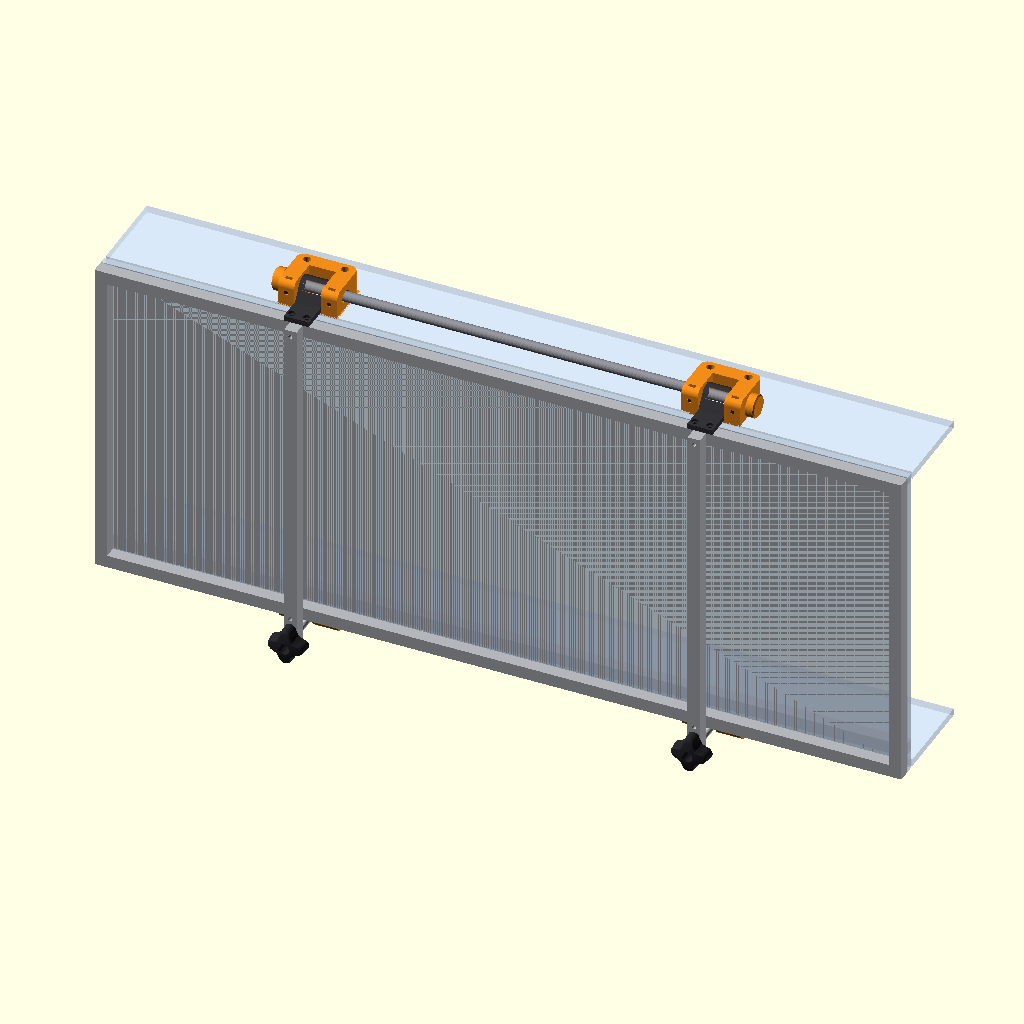
Cell 1: the model at its default parameters.
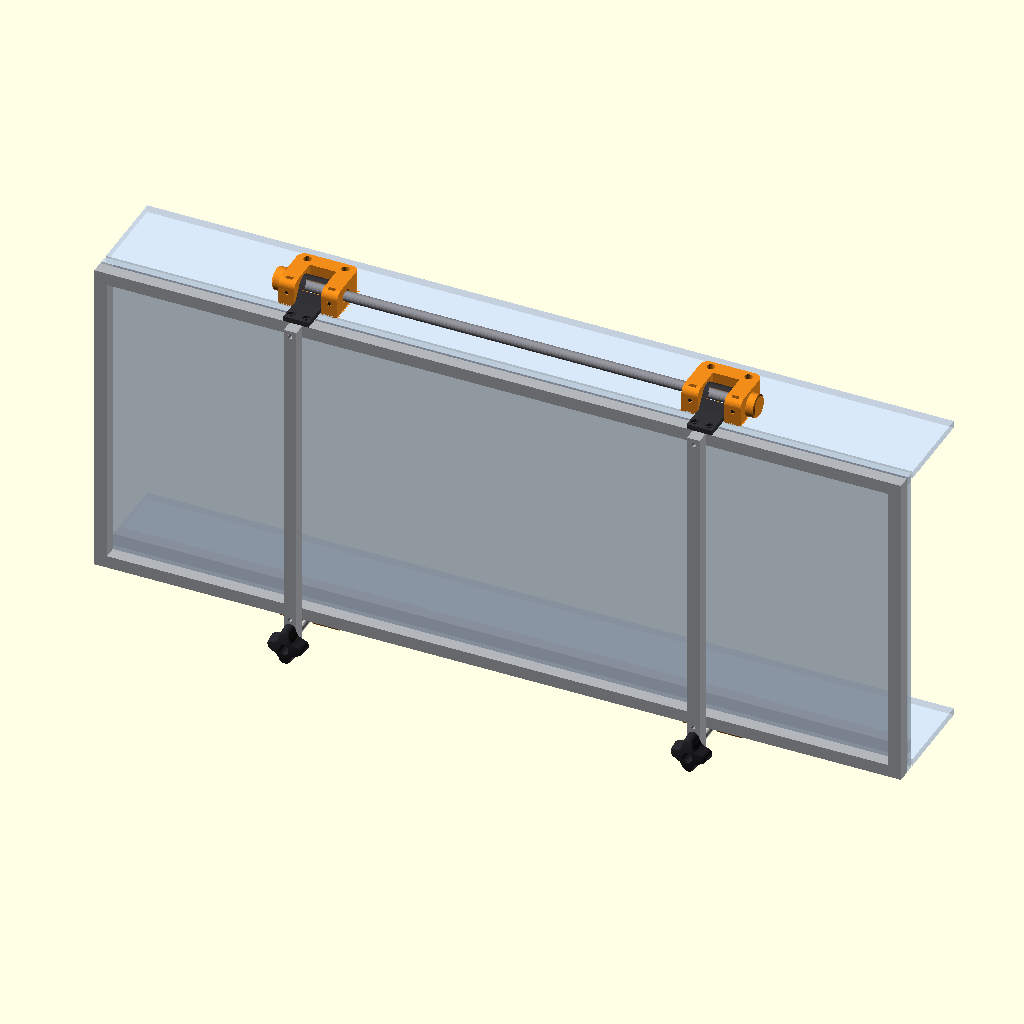
Cell 2: the same model with vhb = 2.
The same orthographic view direction (rotation 55°, 0°, 25°; colour scheme Cornfield) for every cell, with the view re-fitted per cell, so scale and position can differ between cells.
OpenSCAD source file scad/2026-11-04_door_mounts.scad:
// 2026-11-04: door mounting, flipped: hooks at the top, swing-bolt latches at the bottom.
// 2026-11-05: installed the other way up (hinge at the bottom, latches on top): this file still
// draws hinge-on-top, and the assembly mirrors it (flip()). The parts themselves don't change.
// The door acrylic is a plain 640 x 258 rectangle with no holes; its outside 1010 frame is
// bonded on with VHB, and everything mounts to that frame with M3 T-nuts.
//  Top (x2, at 1/4 and 3/4 of the width): a printed J-hook on the door frame's top face hangs
//    over an 8 mm bar carried by a printed loop on the top panel's front edge; see below.
//  Bottom (x2): the swing-latch saddle (2026-11-03_swing_latch.scad, v4/v5) upside down under
//    the box's bottom front edge (screwed up through the bottom panel into the bottom 1010
//    member's bottom slot). Its M5 knob screw swings up into a U-slot in a printed catch on
//    the door frame's bottom face; tightening pulls the bottom edge in. Loosened, the screw
//    swings down and hangs. The box's front overhangs the bay by 41 mm, so the underside is
//    clear, and there is ~350 mm of open space below.
// Removing the door: loosen the 2 knobs, swing the screws down, tilt the bottom out, lift off.
// part = "assembly" | "hook" | "keeper" (the loop) | "bar_cap" | "upright" (2026-11-19, replaces the catch) | "catch" | "catch_print" | "knob" | "handle"; swing = 0 (latched) .. 90 (hanging).
// Box axes: y = 0 the shell's front face, z = 0 the box bottom. Units mm.

use <2026-11-03_swing_latch.scad>

part  = "assembly";
swing = 0;

X = 640; Z = 258; t = 5.8; ext = 10; foam = 2.1;
door_y0 = -foam - t;                 // door outer face (-7.9)
vhb     = 1.0;                       // 3M 4910 tape, 40 mil, between the door and its frame
df_y    = [door_y0 - vhb - ext, door_y0 - vhb];  // door frame, front to back (-18.9 .. -8.9)
df_mid  = (df_y[0] + df_y[1]) / 2;   // its slot line (-13.9)
mount_x = [X / 4, 3 * X / 4];

// ---------------- top: loop with bar + J-hook (Justin's sketch, 2026-11-04) ----------------
// The loop is a printed U on the top panel at the front edge, its 2 M3 screws down through the
// back wall and the top panel, behind the 1010 member, into washers and nylock nuts inside the
// box. It carries an 8 mm steel bar along x in a short y-slot. The bar is oily and slid out of
// a plain bore in the test print, so it is ONE bar from loop to loop (cut from a spare 400 rod:
// 320 between the loops + 47 + 2 x 6 = 379; 2026-11-11: 2 x 7 = 381, bottoms in the caps) with a large push-on end cap at each end, against
// the outer face of each loop (Justin, 2026-11-04).
// Top seal adjuster: per cheek, an M3 x 10 grub screw from the loop's front face (1.5 mm hex
// key) runs through a captured nut (dropped in from the top) and bears on the bar's front.
// Turning in pushes the bar back, which pulls the hooks and the door's top edge into the foam
// (0.5 mm per turn, 3 mm travel). Flush grubs, not knobs: a knob in front of the loop blocks the
// door frame as the door swings. The nut reacts forward against a 4 mm front wall.
// The hinge (was a 120 deg hook; Justin, 2026-11-05) sits on the door frame's top face and runs
// back over the door's top edge and the box's top front corner to a full ring around the bar, so
// the door swings on the bar and can't fall off it. The arm rests on the top panel and carries
// the door when closed; the back of the ring holds the top edge in. rise lifts the whole
// bar/ring system on a solid riser under the arm (3 and 8 tried; 0 since the riser needed
// support). The ring runs on the bar on 3 ribs (the fit of the end cap that spun with no gap),
// and a gusset ties it to the arm. Fitting: set the rings between the cheeks, slide the bar through, cap the
// ends; removing the door: pull one cap and slide the bar out. The gap between the cheeks is
// closed at the back (a 12 mm wall behind the ring's reach) for strength.
rise    = 0;                         // whole bar/hook system raised this far
lp      = [47, 38, 20 + rise];       // loop overall x, y (from y = 0), z (on the top panel)
ch_w    = 21;                        // gap between the cheeks, for the hook
slot_l  = 26;                        // the gap runs back to y = 26 (ring reaches 24.5 at full travel); solid behind
bar_d   = 8; bar_yz = [14.5, Z + 10 + rise];   // bar centre (mid travel): 14.5 behind the front face, 10 + rise above the box top
travel  = 3;                         // bar's y-slot travel
adj_x   = (ch_w / 2 + 47 / 2) / 2;   // adjusters on the cheeks' centre lines (17)
nut_af  = 5.36;                      // Justin's M3 nuts: 5.36 across flats, 2.15 thick
nut     = [nut_af + 0.3, 2.6]; nut_y = 4;   // pocket width, thickness; 4 mm front wall
grub_l  = 10;
bar_bore = 8.25;                     // printed horizontal: the rod slid in 8.25 on the gauge
hk_w    = 20; hk_t = 4;              // hook width, material thickness
ri      = 4.3;                       // ring bore radius: 8.6 bore with 3 ribs, tips at 8.1: the end cap that
ring_tip = 8.1;                      // spun on the rod with no visible gap (Justin, 2026-11-05)
cc      = [bar_yz[0] + bar_d / 2 - ring_tip / 2, bar_yz[1]];   // ring centre: the back rib on the back of the bar when closed
screw_xy = [[-15, 32], [15, 32]];    // loop screws, in the back wall (top panel holes to match)

back_r  = 6;                         // loop's back corners, top view
front_r = 6;                         // front top corner fillet, matching the back corners
module loop_side2d() difference() {   // in (y, z): front top corner rounded
    translate([0, Z]) square([lp[1], lp[2]]);
    difference() {
        translate([-1, Z + lp[2] - front_r]) square([front_r + 1, front_r + 1]);
        translate([front_r, Z + lp[2] - front_r]) circle(r = front_r, $fn = 64);
    }
}
module loop_top2d() hull() {   // in (x, y): back corners rounded
    translate([-lp[0] / 2, 0]) square([lp[0], 1]);
    for (m = [-1, 1]) translate([m * (lp[0] / 2 - back_r), lp[1] - back_r]) circle(r = back_r, $fn = 48);
}
module keeper() {   // the loop: a U (two cheeks joined at the back), printed base down; 2 x M3 x 16 + nylock, 2 x M3 nut + M3 x 10 grub; the bar slides in
    intersection() {
        difference() {
            translate([-lp[0] / 2, 0, Z]) cube(lp);
            translate([-ch_w / 2, -1, Z - 1]) cube([ch_w, slot_l + 1, lp[2] + 2]);          // gap for the hook, closed at the back
            translate([-lp[0] / 2 - 1, 0, 0]) rotate([90, 0, 90]) linear_extrude(lp[0] + 2) hull()
                for (dy = [-travel / 2, travel / 2]) translate(bar_yz + [dy, 0]) circle(d = bar_bore, $fn = 32);   // bar slot
            for (m = [-1, 1]) translate([m * adj_x, 0, bar_yz[1]]) {
                translate([0, -1, 0]) rotate([-90, 0, 0]) cylinder(d = 3.4, h = bar_yz[0], $fn = 24);              // grub screw
                translate([-nut[0] / 2, nut_y, -nut_af / 2 / cos(30) - 0.1]) cube([nut[0], nut[1], lp[2]]);              // nut, dropped in
            }
            for (sxy = screw_xy) translate([sxy[0], sxy[1], Z - 1]) {
                cylinder(d = 3.4, h = lp[2] + 2, $fn = 24);
                translate([0, 0, 1 + 4]) cylinder(d = 6.2, h = lp[2], $fn = 32);
            }
        }
        translate([-lp[0] / 2 - 1, 0, 0]) rotate([90, 0, 90]) linear_extrude(lp[0] + 2) loop_side2d();
        translate([0, 0, Z - 1]) linear_extrude(lp[2] + 2) loop_top2d();
    }
}
bcap_d = 18; bcap_t = 7; bcap_in = 6;   // bar end cap: disc 18 x 7, 6 mm blind bore with crush ribs
bcap_bore = 8.6; bcap_rib = 0.4;         // ribs at 7.8 nominal, as the spool-holder caps
bcap_lead = 10.6;                        // lead-in mouth diameter
// 2026-11-11: the bar BOTTOMS in each cap before the cap reaches the loop (Justin: solid stop on the
// bar). 381 nominal, saw +-1: 6.5 to 7.5 past each loop face in a 6 bore, cap 0.5 to 1.5 off the loop.
bar_in = 7;
bcap_off = bar_in - bcap_in;             // cap stand-off from the loop, nominal 1
bar_x  = [mount_x[0] - lp[0] / 2 - bar_in, mount_x[1] + lp[0] / 2 + bar_in];   // bar ends (box x)
function bar_len() = bar_x[1] - bar_x[0];   // for the assembly's cut list
module bar_cap() {   // printed open end down, no supports
    difference() {
        union() {
            cylinder(d = bcap_d, h = bcap_t - 1, $fn = 64);
            translate([0, 0, bcap_t - 1]) cylinder(d1 = bcap_d, d2 = bcap_d - 2, h = 1, $fn = 64);
        }
        translate([0, 0, -1]) difference() {
            cylinder(d = bcap_bore, h = bcap_in + 1, $fn = 48);
            for (a = [0, 120, 240]) rotate(a) translate([bcap_bore / 2 - bcap_rib, -0.6, 0]) cube([1, 1.2, bcap_in + 1]);
        }
        // 2026-11-09: 45 deg lead-in at the mouth (test print: fit good, hard to align): 10.6 down to
        // the rib tips (7.8) over 1.4, so the ribs start tapered. Overhang 45 deg, prints fine open end down.
        translate([0, 0, -0.01]) cylinder(d1 = bcap_lead, d2 = bcap_bore - 2 * bcap_rib, h = (bcap_lead - bcap_bore + 2 * bcap_rib) / 2, $fn = 48);
    }
}
module adjusters() for (m = [-1, 1]) color([0.15, 0.15, 0.17]) translate([m * adj_x, bar_yz[0] - bar_d / 2 - grub_l, bar_yz[1]])
    rotate([-90, 0, 0]) cylinder(d = 3, h = grub_l, $fn = 16);   // grub screws, at mid travel
module bar() {   // in box x: the one bar through both loops, with its two end caps
    color([0.55, 0.55, 0.58]) translate([bar_x[0], bar_yz[0], bar_yz[1]]) rotate([0, 90, 0])
        cylinder(d = bar_d, h = bar_x[1] - bar_x[0], $fn = 32);
    color([0.95, 0.55, 0.1]) {
        translate([mount_x[0] - lp[0] / 2 - bcap_off, bar_yz[0], bar_yz[1]]) rotate([0, -90, 0]) bar_cap();
        translate([mount_x[1] + lp[0] / 2 + bcap_off, bar_yz[0], bar_yz[1]]) rotate([0, 90, 0]) bar_cap();
    }
}

module hook_profile() {   // in (y, z): riser, arm under the bar, full ring around it
    ro = ri + hk_t;
    if (rise > 0) translate([df_y[0], Z]) square([-foam - df_y[0], rise]);           // riser on the door frame and door top edge
    translate([df_y[0], Z + rise]) square([cc[0] - df_y[0], hk_t]);   // arm (top face under the bar)
    difference() {
        hull() {                                                          // ring, with a gusset down to the arm
            translate(cc) circle(r = ro, $fn = 96);
            translate([cc[0] - 14, Z + rise]) square([14, hk_t]);
        }
        translate(cc) difference() {
            circle(r = ri, $fn = 96);
            for (a = [0, 120, 240]) rotate(a) translate([ring_tip / 2, -0.6]) square([1, 1.2]);   // running ribs, one at the back
        }
    }
}
module hook() {   // printed on its side; 2 x M3 down into the door frame's top slot
    difference() {
        translate([-hk_w / 2, 0, 0]) rotate([90, 0, 90]) linear_extrude(hk_w) hook_profile();
        for (m = [-1, 1]) translate([m * 6, df_mid, Z - 1]) {
            cylinder(d = 3.4, h = 20, $fn = 24);
            translate([0, 0, 1 + 2]) cylinder(d = 6.2, h = 20, $fn = 32);
        }
    }
}

// ---------------- bottom: saddle (upside down) + catch ----------------
// the saddle file works in top-of-box coordinates (box top Z, pivot 272); flip it about the
// mid-plane between z = Z and z = 0 so it hangs under the bottom panel
module under(lx) translate([lx, 0, 0]) mirror([0, 0, 1]) translate([0, 0, -Z]) children();
piv_y = 12; piv_z = -(272 - Z);       // pivot under the box: y 12, z -14
ct      = [30, ext, 22];              // catch x, y (= door frame depth), z (stands off the frame)
ct_leg  = 3;                          // leg down the frame's outer face: the knob bears on it
ct_r    = 4;                          // both free corners rounded
slot_w  = 5.6;
module catch_side2d() difference() {   // in (y, z): block on the frame's end face, leg wrapped round its outer face
    translate([df_y[0] - ct_leg, -ct[2]]) square([ext + ct_leg, ct[2] + ext]);
    translate([df_y[0], 0]) square([ext + 1, ext + 1]);                                 // the frame member
    difference() {                                                                   // free corner
        translate([df_y[0] - ct_leg - 1, -ct[2] - 1]) square([ct_r + 1, ct_r + 1]);
        translate([df_y[0] - ct_leg + ct_r, -ct[2] + ct_r]) circle(r = ct_r, $fn = 48);
    }
    difference() {                                                                   // 2026-11-09: box-side corner too
        translate([df_y[0] + ext - ct_r, -ct[2] - 1]) square([ct_r + 1, ct_r + 1]);   // (faces the saddle's rounded edge; cosmetic)
        translate([df_y[0] + ext - ct_r, -ct[2] + ct_r]) circle(r = ct_r, $fn = 48);
    }
}
module catch_part() {   // printed knob face down (catch_print), so the U-slot is vertical. The knob's pull tips the catch
    difference() {      // over the frame's inner edge; the leg's 2 M3, the only screws, hold it down in shear, into the
        translate([-ct[0] / 2, 0, 0]) rotate([90, 0, 90]) linear_extrude(ct[0]) catch_side2d();   // frame's outer slot
        hull() {   // U-slot open away from the frame, round end on the screw axis
            translate([0, df_y[0] - ct_leg - 1, piv_z]) rotate([-90, 0, 0]) cylinder(d = slot_w, h = ext + ct_leg + 2, $fn = 32);
            translate([-slot_w / 2, df_y[0] - ct_leg - 1, -ct[2] - 1]) cube([slot_w, ext + ct_leg + 2, 0.01]);
        }
        for (m = [-1, 1]) translate([m * 10, df_y[0] - ct_leg - 1, ext / 2]) rotate([-90, 0, 0]) cylinder(d = 3.4, h = ct_leg + 2, $fn = 24);   // 2 M3 in the leg
    }
}
kb_floor = 3;                         // knob plastic under the screw head; thin so an M5 x 35 reaches the barrel
kb_head  = [8.3, 4.9];                // 2026-11-23: Justin's M5 x 45 socket head, measured: diameter, height
kb_seat  = kb_head[0] + 0.3; kb_rib = 0.25;   // round pocket 8.6, 3 crush ribs to 8.1: 0.2 interference, glued in (epoxy)
bolt_l   = 35;
module knob2() {   // stand-in for the bought M5 knobs; also the printed knob: an M5 socket-head screw glued into the pocket.
                   // 2026-11-23: the printed knob is now knob4 (4 fins, below), with its own 1 mm floor.
    rotate([90, 0, 0]) difference() {
        union() {
            cylinder(d = 22, h = 10, $fn = 48);
            for (a = [0, 180]) rotate(a) translate([0, -2.5, 0]) cube([15, 5, 10]);
        }
        translate([0, 0, -1]) cylinder(d = 5.5, h = 20, $fn = 24);
        translate([0, 0, kb_floor]) difference() {
            cylinder(d = kb_seat, h = 10, $fn = 48);
            for (a = [0, 120, 240]) rotate(a) translate([kb_seat / 2 - kb_rib, -0.6, 0]) cube([1, 1.2, 10]);
        }
    }
}
// 2026-11-23: four fully contoured fins (Justin), in place of knob2's flat bars; same pocket and floor.
// Plan: a hub and four fins tapering from r1 to a round tip of r2, blended by a smooth union (k = fillet
// size), so there are no corners anywhere. Sides drafted in 8 %, the top domed so each fin slopes down
// k4_drop to its tip, the top edge rounded k4_rr all the way round. Bearing face flat, on the bed.
// Built as one polyhedron (a Minkowski rounding took minutes): the plan radius is found per angle by
// bisection on the smooth union's distance function, then each angle gets the same side / round / dome profile.
k4_floor = 1;   // 2026-11-23 (Justin): at most 1 between the screw head and the 1010. M5 x 45: 44 of thread
                // under the face, tip 15 behind the box's front face (barrel 6 to 18). Head top 12 - 1 - 4.9 = 6.1 below the crown.
k4_tip = 15; k4_hub = 8.5; k4_r1 = 6; k4_r2 = 4.5; k4_k = 5;   // fin: tapered from r1 at the centre to a round tip of r2
k4_h = 12; k4_drop = 2.5; k4_rr = 2.2; k4_draft = 0.08;
k4_N = 144; k4_arc = 10; k4_top = 14;
function k4_smin(a, b, k) = let(h = max(k - abs(a - b), 0) / k) min(a, b) - h * h * k / 4;
function k4_fin(x, y) = let(hh = k4_tip - k4_r2, bb = (k4_r1 - k4_r2) / hh, aa = sqrt(1 - bb * bb), px = abs(x),
        kk = -bb * px + aa * y)
    kk < 0 ? norm([px, y]) - k4_r1 : kk > aa * hh ? norm([px, y - hh]) - k4_r2 : aa * px + bb * y - k4_r1;
function k4_sdf(r, t) = let(f = (t + 45) % 90 - 45)   // nearest fin, fin axis along +y
    k4_smin(r - k4_hub, k4_fin(r * sin(f), r * cos(f)), k4_k);
function k4_ray(t, lo = 0, hi = 25, n = 24) = n == 0 ? (lo + hi) / 2 :
    let(m = (lo + hi) / 2) k4_sdf(m, t) < 0 ? k4_ray(t, m, hi, n - 1) : k4_ray(t, lo, m, n - 1);
k4_Rs = [for (i = [0 : k4_N - 1]) k4_ray(360 * i / k4_N)];
function k4_R(t) = k4_Rs[round(t * k4_N / 360) % k4_N];
function k4_z(r) = k4_h - k4_drop * (r / k4_tip) * (r / k4_tip);
function k4_prof(R) = let(cx = R - k4_rr, s = 2 * k4_drop * cx / (k4_tip * k4_tip), q = sqrt(1 + s * s),
        cz = k4_z(cx) - k4_rr * q, b = atan2(1, s), tx = cx + k4_rr * s / q)
    concat([[R, 0]],
           [for (i = [0 : k4_arc]) [cx + k4_rr * cos(b * i / k4_arc), cz + k4_rr * sin(b * i / k4_arc)]],
           [for (i = [1 : k4_top]) let(r = tx * (1 - i / (k4_top + 1))) [r, k4_z(r)]]);
k4_M = 1 + (k4_arc + 1) + k4_top;
function k4_pts() = concat(
    [for (j = [0 : k4_M - 1], i = [0 : k4_N - 1]) let(t = 360 * i / k4_N, pr = k4_prof(k4_R(t))[j],
        r = pr[0] * (1 - k4_draft * pr[1] / k4_h)) [r * cos(t), r * sin(t), pr[1]]],
    [[0, 0, 0], [0, 0, k4_h]]);
module knob4_body() {
    B = k4_M * k4_N; A = B + 1;
    polyhedron(k4_pts(), concat(
        [for (i = [0 : k4_N - 1]) [B, i, (i + 1) % k4_N]],
        [for (j = [0 : k4_M - 2], i = [0 : k4_N - 1], tri = [0, 1]) let(a = j * k4_N + i, b = (j + 1) * k4_N + i,
            c = (j + 1) * k4_N + (i + 1) % k4_N, d = j * k4_N + (i + 1) % k4_N) tri == 0 ? [a, b, c] : [a, c, d]],
        [for (i = [0 : k4_N - 1]) [A, (k4_M - 1) * k4_N + (i + 1) % k4_N, (k4_M - 1) * k4_N + i]]), convexity = 4);
}
module knob4_print() difference() {
    knob4_body();
    translate([0, 0, -1]) cylinder(d = 5.5, h = 30, $fn = 24);
    translate([0, 0, k4_floor]) difference() {
        cylinder(d = kb_seat, h = 30, $fn = 48);
        for (a = [0, 120, 240]) rotate(a) translate([kb_seat / 2 - kb_rib, -0.6, 0]) cube([1, 1.2, 30]);
    }
}
module knob4() rotate([90, 0, 0]) knob4_print();   // as fitted: bearing face at y = 0, grip toward -y, like knob2

// ---------------- 2026-11-19: 1010 uprights in place of the catches (Justin) ----------------
// The knob's pull on a printed catch sat about 19 off the latch-side member's axis and twisted that
// member (VHB on its back face only). Now a 1010 upright at each latch lies on the outer faces of
// both door frame members, held by one M3 x 12 + washer into a T-nut in each member's outer slot
// (holes drilled straight through the upright, front to back). It runs past the latch-side member's
// end, and a U-slot in its end takes the knob screw: the upright is the catch. The pull goes down
// the upright to the hinge-side member; the second screw holds the latch-side member square.
// The knob bears 10 further out than on the catch's 3 mm leg, so its screw is 10 longer: M5 knob
// with 45 of thread. Its tip lands 16 behind the box's front face, 3 deeper than the 35 reached from
// the catch: still inside the barrel (6 to 18), past the nut, so the tail pocket doesn't change. uprights = false draws the printed catches as built 2026-11-15.
uprights = true;
up_tail  = 5;                          // upright past the knob screw's axis
up_z     = [piv_z - up_tail, Z];       // flush with the hinge-side member's far face
up_y     = [df_y[0] - ext, df_y[0]];   // on the frame's outer face
up_hole  = 3.4;
bolt_up  = 45;                         // knob thread with the uprights
kn_y     = uprights ? up_y[0] : df_y[0] - ct_leg;   // knob face
kn_l     = uprights ? bolt_up - k4_floor : bolt_l;   // thread under the knob's face
module upright() color([0.70, 0.71, 0.73]) difference() {
    translate([-ext / 2, up_y[0], up_z[0]]) cube([ext, ext, up_z[1] - up_z[0]]);
    hull() {   // U-slot open at the end, round end on the knob screw's axis (same as the catch's)
        translate([0, up_y[0] - 1, piv_z]) rotate([-90, 0, 0]) cylinder(d = slot_w, h = ext + 2, $fn = 32);
        translate([-slot_w / 2, up_y[0] - 1, up_z[0] - 1]) cube([slot_w, ext + 2, 0.01]);
    }
    for (zz = [ext / 2, Z - ext / 2]) translate([0, up_y[0] - 1, zz]) rotate([-90, 0, 0]) cylinder(d = up_hole, h = ext + 2, $fn = 24);
}
module latch_catch() if (uprights) upright(); else color([0.2, 0.2, 0.22]) catch_part();

module bottom_latch(lx, sw = 0) {
    color([0.95, 0.55, 0.1]) under(lx) saddle();
    translate([lx, piv_y, piv_z]) rotate([sw, 0, 0]) translate([0, -piv_y, -piv_z]) {   // swings down
        color([0.72, 0.72, 0.75]) translate([-10, piv_y, piv_z]) rotate([0, 90, 0]) cylinder(d = 10, h = 20, $fn = 48);
        color("silver") translate([0, kn_y + kn_l, piv_z]) rotate([90, 0, 0]) cylinder(d = 5, h = kn_l, $fn = 24);
        color([0.15, 0.15, 0.17]) translate([0, kn_y, piv_z]) if (uprights) knob4(); else knob2();
    }
}

// ---------------- handle ----------------
// a printed D-pull on the outer face of the door frame's latch-side member, 2 M3 into the outer
// slot. Printed flat (this profile on the bed). Drawn on the frame's bottom member, like the
// catches; flip() in the assembly puts it at the top of the door.
hd      = [110, 30, ext];             // handle x, out from the frame, z (= member height)
hd_bar  = 9; hd_foot = 16;            // grip thickness, foot width
module handle2d() difference() {      // in (x, y): y = 0 on the frame's outer face, grip at -hd[1]
    offset(r = 4, $fn = 32) offset(delta = -4) translate([-hd[0] / 2, -hd[1]]) square([hd[0], hd[1] + 6]);
    offset(r = 5, $fn = 32) offset(delta = -5) translate([-hd[0] / 2 + hd_foot, -hd[1] + hd_bar]) square([hd[0] - 2 * hd_foot, hd[1] - hd_bar + 8]);
    translate([-hd[0], 0]) square([2 * hd[0], 10]);
}
module handle() {
    translate([0, df_y[0], 0]) difference() {
        linear_extrude(hd[2]) handle2d();
        for (m = [-1, 1]) translate([m * (hd[0] / 2 - hd_foot / 2), 1, ext / 2]) rotate([90, 0, 0]) {
            cylinder(d = 3.4, h = hd[1] + 2, $fn = 24);
            translate([0, 0, 5]) cylinder(d = 6.2, h = hd[1], $fn = 32);                 // head counterbore, 4 mm floor
        }
    }
}

// ---------------- context and assembly ----------------
module context() {
    color([0.80, 0.88, 1.0, 0.5]) { translate([0, 0, Z - t]) cube([X, 70, t]); cube([X, 70, t]); }
    color([0.75, 0.76, 0.78]) { translate([t, 0, Z - t - ext]) cube([X - 2 * t, ext, ext]); translate([t, 0, t]) cube([X - 2 * t, ext, ext]); }
    color([0.85, 0.92, 1.0, 0.6]) translate([0, door_y0, 0]) cube([X, t, Z]);
    color([0.70, 0.71, 0.73]) translate([0, df_y[0], 0]) difference() {
        cube([X, ext, Z]); translate([ext, -1, ext]) cube([X - 2 * ext, ext + 2, Z - 2 * ext]);
    }
}
module door_mounts(sw = 0) {
    bar();
    for (lx = mount_x) {
        translate([lx, 0, 0]) { color([0.95, 0.55, 0.1]) keeper(); adjusters(); color([0.2, 0.2, 0.22]) hook(); }
        translate([lx, 0, 0]) latch_catch();
        bottom_latch(lx, sw);
    }
}

if (part == "hook") hook();
else if (part == "keeper") keeper();
else if (part == "bar_cap") bar_cap();
else if (part == "upright") upright();
else if (part == "catch") catch_part();
else if (part == "catch_print") translate([0, 0, ct_leg - df_y[0]]) rotate([90, 0, 0]) catch_part();   // as printed: knob face on the bed, U-slot vertical
else if (part == "knob") knob2();
else if (part == "knob_print") knob4_print();   // 2026-11-23: the 4-fin knob, bearing face on the bed, pocket opening up
else if (part == "knob4") knob4();
else if (part == "handle") translate([0, -df_y[0], 0]) handle();
else { context(); door_mounts(swing); }

echo(str("bar centre y ", bar_yz[0], " z ", bar_yz[1], "; curve centre (closed) ", cc, ", inside r ", ri,
         " (play ", 2 * ri - bar_d, " until closed); ring top ", cc[1] + ri + hk_t, "; loop top ", Z + lp[2]));
if (uprights) echo(str("uprights: 1010 x ", up_z[1] - up_z[0], " (2); from the hinge end: holes ", up_hole, " through, front to back, at ",
    ext / 2, " and ", Z - ext / 2, "; U-slot ", slot_w, " wide from the latch end, round end ", up_z[1] - piv_z,
    " from the hinge end (", up_tail, " from the latch end); knob thread ", bolt_up, ", tip at y ", kn_y + kn_l));
Customizer parameters (derived from the source; name, type, default, range or options):
part: string, default "assembly"
swing: number, default 0
vhb: number, default 1
rise: number, default 0
ch_w: number, default 21
slot_l: number, default 26
travel: number, default 3
nut_af: number, default 5.36
grub_l: number, default 10
bar_bore: number, default 8.25
ri: number, default 4.3
ring_tip: number, default 8.1
back_r: number, default 6
front_r: number, default 6
